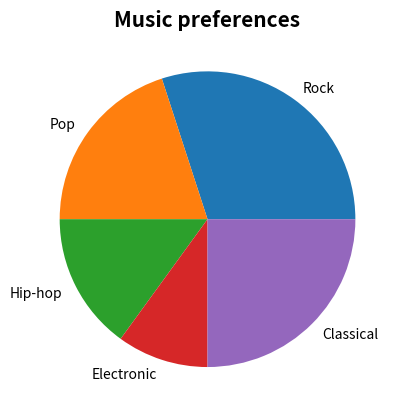

This chart was generated by the following Python code:
import matplotlib.pyplot as plt
import numpy as np

genre = np.array(["Rock", "Pop", "Hip-hop", "Electronic", "Classical"])
quantity = np.array([30, 20, 15, 10, 25])

plt.title("Music preferences", fontsize=15, fontweight=1000)
plt.pie(quantity, labels=genre)

plt.show()
